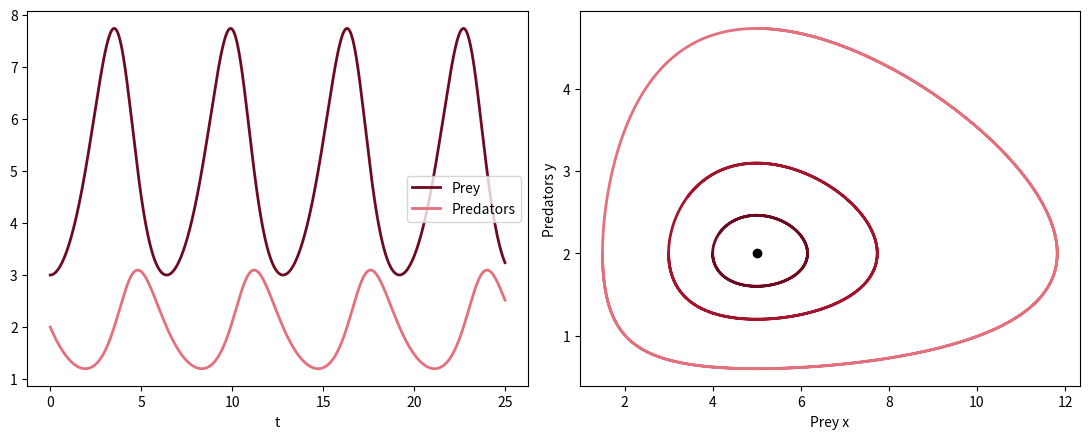

The matplotlib source for this figure:
# Fig. 4.4: Classical Lotka-Volterra model (book, Section 4.1, Eq. 4.3)
# dx/dt = r x - c x y,  dy/dt = d x y - e y  with r = 1, c = 0.5, d = 0.2, e = 1
# left periodic time courses for x(0) = 3, y(0) = 2, right closed orbits for different initial values
# (c) 2026 Philipp Kügler · Program for the book "Dynamical Systems in the Life Sciences" · MIT License (see LICENSE)
import numpy as np
import matplotlib.pyplot as plt
from scipy.integrate import solve_ivp
r, c, d, e = 1, 0.5, 0.2, 1
f = lambda t, z: [r * z[0] - c * z[0] * z[1], d * z[0] * z[1] - e * z[1]]
H = lambda x, y: d * x - e * np.log(x) + c * y - r * np.log(y)    # remains constant along every solution
fig, axs = plt.subplots(1, 2, figsize=(11, 4.5))
t = np.linspace(0, 25, 2501)
s = solve_ivp(f, [0, 25], [3, 2], t_eval=t, rtol=1e-9, atol=1e-11)
axs[0].plot(t, s.y[0], color=(0.43, 0.04, 0.12), lw=2, label="Prey")
axs[0].plot(t, s.y[1], color=(0.89, 0.44, 0.49), lw=2, label="Predators")
axs[0].set_xlabel("t"); axs[0].legend()
rot = [(0.43, 0.04, 0.12), (0.64, 0.08, 0.18), (0.89, 0.44, 0.49)]
for i, x0 in enumerate([4, 3, 1.5]):
    s = solve_ivp(f, [0, 12], [x0, 2], t_eval=np.linspace(0, 12, 1201), rtol=1e-9, atol=1e-11)
    axs[1].plot(s.y[0], s.y[1], color=rot[i], lw=2)
    print(f"x(0) = {x0}: H at the start {H(x0, 2):.6f}, at the end {H(s.y[0][-1], s.y[1][-1]):.6f}")
axs[1].plot(e / d, r / c, "ko"); axs[1].set_xlabel("Prey x"); axs[1].set_ylabel("Predators y")
plt.tight_layout()
plt.show()
